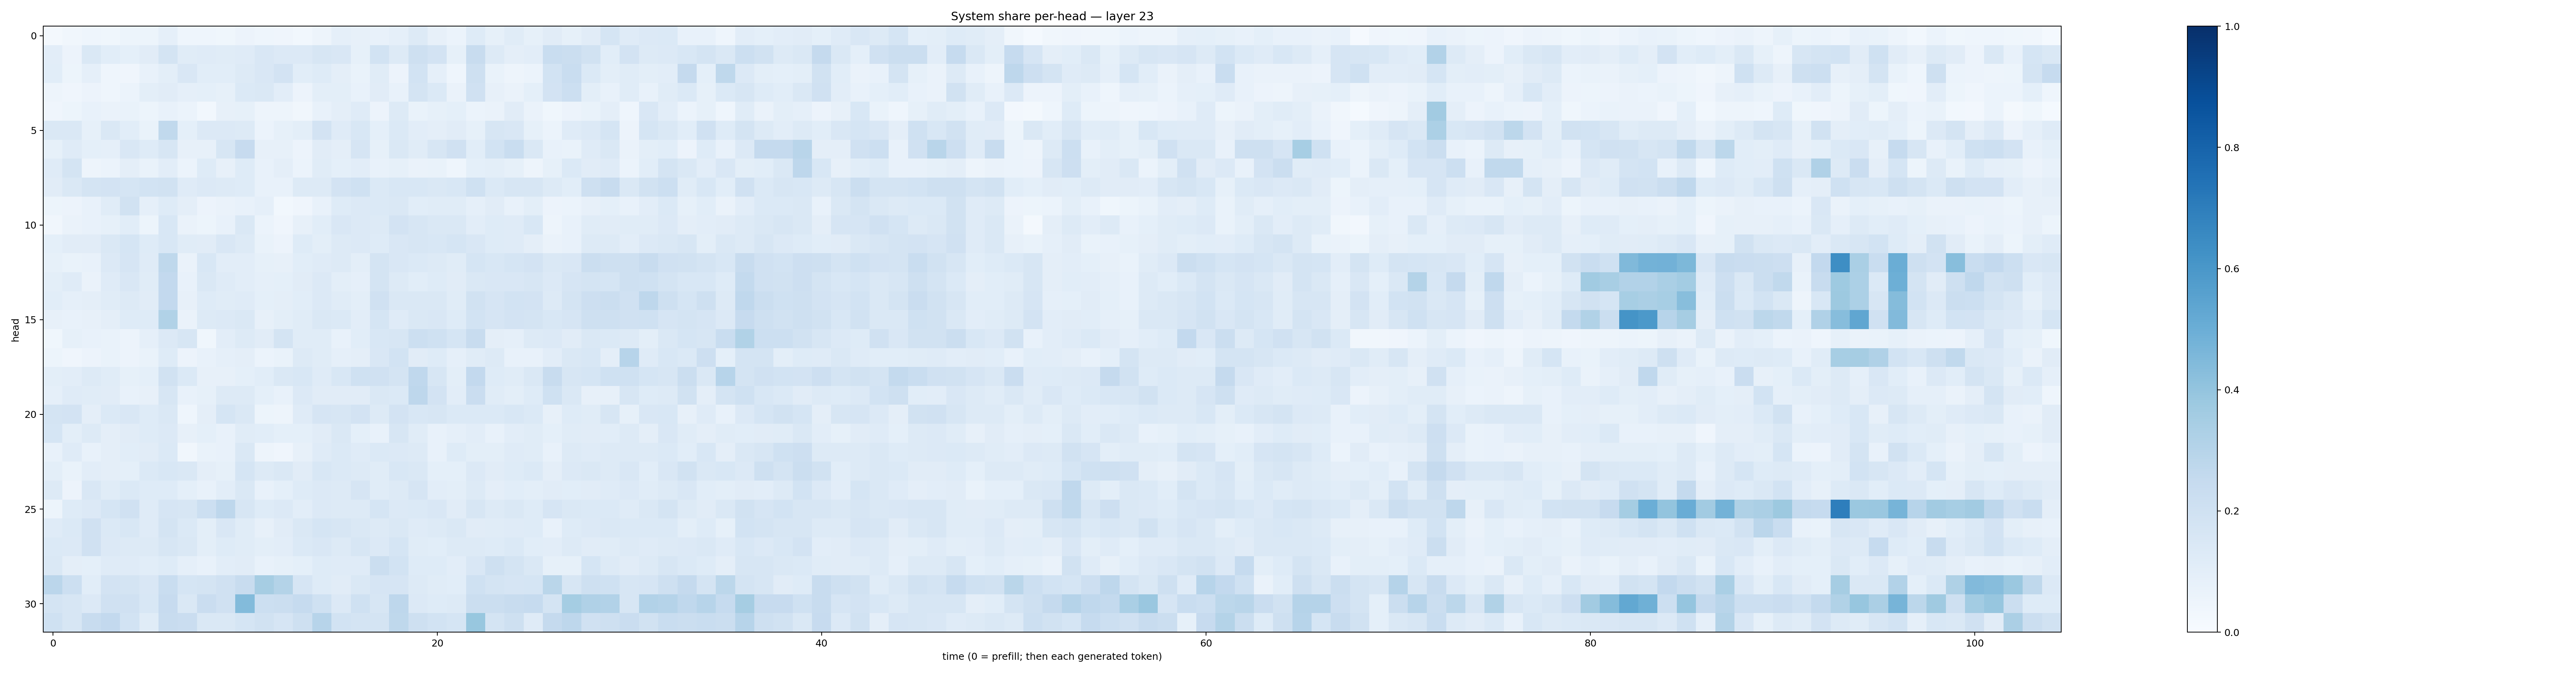

Source data for this figure (header and first rows):
0.019525778, 0.033509247, 0.043340582, 0.035348013, 0.054167863, 0.052775204, 0.088546224, 0.045205187, 0.04475491, 0.03702044, 0.057078976, 0.04583493, 0.041201178, 0.02959058, 0.04898122, 0.0862739, 0.080505416, 0.07730083, 0.08614967, 0.12585376, 0.07911326, 0.05917405, 0.12263914, 0.084894046
0.1043, 0.05764, 0.1455, 0.1063, 0.09217, 0.1115, 0.1739, 0.1144, 0.1177, 0.1147, 0.121, 0.1513, 0.1359, 0.1335, 0.1586, 0.1503, 0.08238, 0.1858, 0.1282, 0.2084, 0.1822, 0.08361, 0.2354, 0.129
0.1067, 0.05087, 0.08682, 0.04343, 0.04168, 0.072, 0.09945, 0.1502, 0.1086, 0.1082, 0.1255, 0.1486, 0.1825, 0.1072, 0.122, 0.09696, 0.06666, 0.1165, 0.05576, 0.1857, 0.08764, 0.04586, 0.2083, 0.07025
0.04887, 0.04015, 0.05498, 0.04519, 0.06013, 0.09985, 0.1107, 0.08851, 0.09065, 0.08465, 0.1375, 0.1421, 0.1022, 0.05736, 0.0992, 0.09785, 0.0722, 0.1099, 0.07094, 0.1735, 0.1375, 0.06291, 0.1953, 0.07926
0.04293, 0.05211, 0.0719, 0.06413, 0.06697, 0.05321, 0.07749, 0.06064, 0.03064, 0.08022, 0.08503, 0.04703, 0.04698, 0.03201, 0.07309, 0.09481, 0.1182, 0.05661, 0.1285, 0.06661, 0.08368, 0.0916, 0.06025, 0.0655
0.1429, 0.1481, 0.08577, 0.1412, 0.1093, 0.06965, 0.263, 0.09016, 0.1365, 0.1338, 0.1312, 0.05934, 0.08229, 0.1004, 0.1817, 0.1172, 0.1558, 0.09092, 0.1378, 0.1036, 0.09734, 0.111, 0.08521, 0.1594
0.0837, 0.1206, 0.09291, 0.08749, 0.1514, 0.1243, 0.1571, 0.0792, 0.07971, 0.1568, 0.2455, 0.08108, 0.08065, 0.05784, 0.1132, 0.09758, 0.1645, 0.08405, 0.1415, 0.117, 0.1588, 0.1972, 0.1071, 0.1853
0.1175, 0.1761, 0.04994, 0.06086, 0.09418, 0.07003, 0.1043, 0.06061, 0.1232, 0.08162, 0.1233, 0.07494, 0.09434, 0.06227, 0.1135, 0.09155, 0.1041, 0.07556, 0.08556, 0.0663, 0.06996, 0.04399, 0.09322, 0.09955
0.1115, 0.141, 0.175, 0.1811, 0.1705, 0.1836, 0.1882, 0.1188, 0.1358, 0.1294, 0.1227, 0.0777, 0.0736, 0.1289, 0.1259, 0.1829, 0.2018, 0.138, 0.1545, 0.1532, 0.1481, 0.1533, 0.2022, 0.1386
0.05221, 0.05656, 0.0706, 0.1158, 0.1904, 0.08676, 0.1245, 0.09681, 0.05481, 0.06544, 0.07058, 0.08824, 0.02977, 0.04061, 0.07577, 0.1214, 0.1351, 0.1376, 0.1454, 0.1079, 0.1142, 0.1133, 0.0889, 0.11
0.034, 0.06351, 0.07477, 0.08273, 0.1057, 0.05181, 0.1534, 0.06494, 0.05215, 0.07186, 0.1418, 0.06, 0.04054, 0.07829, 0.1093, 0.1499, 0.1349, 0.1256, 0.1835, 0.1567, 0.1456, 0.1418, 0.1046, 0.1222
0.09121, 0.1108, 0.1101, 0.1444, 0.169, 0.1232, 0.1553, 0.1142, 0.1125, 0.1511, 0.1266, 0.06925, 0.0547, 0.1224, 0.09769, 0.1274, 0.1353, 0.1236, 0.1522, 0.1616, 0.1562, 0.1699, 0.1489, 0.1211
0.08332, 0.06731, 0.07159, 0.1359, 0.1665, 0.1192, 0.2721, 0.06303, 0.1555, 0.1043, 0.1016, 0.08355, 0.07922, 0.1062, 0.1181, 0.129, 0.1002, 0.1734, 0.1501, 0.1403, 0.1301, 0.115, 0.1692, 0.1554
0.1016, 0.1196, 0.06477, 0.119, 0.1504, 0.1145, 0.2617, 0.0738, 0.1448, 0.1172, 0.1028, 0.08904, 0.09086, 0.1127, 0.1362, 0.09823, 0.08763, 0.1749, 0.1325, 0.1093, 0.1228, 0.1103, 0.1468, 0.1507
0.1086, 0.0866, 0.09454, 0.1153, 0.1317, 0.1127, 0.2584, 0.07954, 0.1225, 0.1137, 0.1175, 0.09365, 0.09428, 0.1069, 0.1341, 0.1167, 0.09879, 0.1982, 0.1417, 0.1444, 0.1475, 0.1142, 0.1897, 0.1662
0.0818, 0.07615, 0.0816, 0.09661, 0.1215, 0.1223, 0.3143, 0.06586, 0.13, 0.1345, 0.1454, 0.07844, 0.09861, 0.1141, 0.1445, 0.1378, 0.1021, 0.1714, 0.1205, 0.1455, 0.1495, 0.1225, 0.1867, 0.1662
0.03851, 0.08239, 0.07774, 0.06919, 0.05684, 0.08695, 0.1338, 0.1587, 0.03667, 0.1043, 0.1311, 0.1111, 0.1719, 0.1139, 0.1148, 0.07812, 0.1087, 0.1537, 0.1631, 0.2168, 0.2006, 0.169, 0.235, 0.09445
0.05115, 0.04148, 0.05509, 0.06654, 0.05518, 0.07019, 0.1247, 0.05798, 0.07366, 0.08732, 0.0972, 0.05954, 0.06643, 0.1252, 0.1134, 0.08883, 0.09407, 0.1508, 0.184, 0.1099, 0.1248, 0.08814, 0.114, 0.1281
0.09922, 0.104, 0.1282, 0.115, 0.08442, 0.09032, 0.1882, 0.1381, 0.07869, 0.08131, 0.09195, 0.1058, 0.1449, 0.153, 0.1187, 0.1531, 0.2002, 0.1981, 0.1751, 0.2667, 0.1594, 0.1005, 0.2591, 0.1249
0.08687, 0.12, 0.1144, 0.1098, 0.07342, 0.0815, 0.1568, 0.07221, 0.08581, 0.1301, 0.1314, 0.09355, 0.07233, 0.1329, 0.1119, 0.1128, 0.1117, 0.1461, 0.14, 0.2738, 0.181, 0.1046, 0.2292, 0.1139
0.1794, 0.1808, 0.09693, 0.1406, 0.151, 0.1224, 0.141, 0.04394, 0.09422, 0.1712, 0.148, 0.05429, 0.04924, 0.1187, 0.1646, 0.1611, 0.1821, 0.1326, 0.1806, 0.1545, 0.1601, 0.1369, 0.1379, 0.1405
0.1699, 0.09948, 0.1269, 0.09578, 0.1101, 0.1243, 0.1335, 0.08017, 0.09065, 0.07545, 0.1144, 0.1056, 0.09019, 0.09237, 0.1132, 0.1455, 0.091, 0.07603, 0.16, 0.1137, 0.0714, 0.08864, 0.1054, 0.07767
0.07168, 0.1178, 0.0777, 0.0954, 0.1075, 0.1094, 0.1402, 0.03494, 0.06714, 0.07324, 0.146, 0.05001, 0.04154, 0.08062, 0.1186, 0.1399, 0.1187, 0.1392, 0.1355, 0.1262, 0.07162, 0.1232, 0.1009, 0.09935
0.1001, 0.06766, 0.1051, 0.09376, 0.09221, 0.1397, 0.1546, 0.1448, 0.09747, 0.08535, 0.1709, 0.1291, 0.1472, 0.1113, 0.1531, 0.1377, 0.1293, 0.1158, 0.1524, 0.143, 0.09211, 0.09261, 0.1344, 0.1124
0.1296, 0.05537, 0.1521, 0.1164, 0.1385, 0.1243, 0.1213, 0.09279, 0.07739, 0.104, 0.1445, 0.07294, 0.09332, 0.1219, 0.1351, 0.1264, 0.1663, 0.1139, 0.1262, 0.1656, 0.1034, 0.09886, 0.1253, 0.0952
0.0546, 0.1224, 0.135, 0.1711, 0.1969, 0.1188, 0.1648, 0.1572, 0.2174, 0.2761, 0.1626, 0.1232, 0.1362, 0.1045, 0.1355, 0.1283, 0.1306, 0.1686, 0.1342, 0.1389, 0.1495, 0.1101, 0.1633, 0.1314
0.1188, 0.1403, 0.1974, 0.1404, 0.153, 0.1199, 0.1753, 0.1374, 0.1003, 0.1497, 0.1138, 0.08017, 0.1096, 0.1461, 0.171, 0.1564, 0.1481, 0.1279, 0.145, 0.119, 0.1318, 0.1418, 0.1106, 0.1137
0.1402, 0.1344, 0.198, 0.134, 0.1272, 0.1295, 0.1587, 0.1441, 0.1006, 0.1246, 0.1146, 0.09809, 0.1026, 0.1368, 0.1513, 0.1267, 0.1601, 0.1347, 0.1717, 0.1164, 0.1056, 0.1324, 0.1282, 0.124
0.1449, 0.09579, 0.09302, 0.1206, 0.12, 0.1075, 0.1219, 0.08607, 0.07394, 0.1041, 0.1102, 0.07181, 0.0822, 0.09138, 0.1224, 0.1205, 0.1183, 0.2197, 0.1862, 0.1234, 0.1243, 0.1041, 0.152, 0.2035
0.2829, 0.2177, 0.1076, 0.1813, 0.1771, 0.1503, 0.231, 0.1688, 0.1734, 0.1955, 0.237, 0.3515, 0.3074, 0.1672, 0.1221, 0.111, 0.1443, 0.1676, 0.1675, 0.1261, 0.1163, 0.1082, 0.2003, 0.1761
0.1788, 0.1593, 0.1343, 0.1954, 0.1989, 0.1527, 0.2429, 0.1471, 0.2302, 0.1964, 0.4411, 0.2167, 0.2236, 0.2472, 0.2, 0.1362, 0.2002, 0.1596, 0.2737, 0.1365, 0.1245, 0.1323, 0.2225, 0.2216
0.2017, 0.1638, 0.2344, 0.2602, 0.1864, 0.1168, 0.2353, 0.2293, 0.1446, 0.1438, 0.1713, 0.1887, 0.1679, 0.2073, 0.2944, 0.1844, 0.1725, 0.1731, 0.2702, 0.2106, 0.1855, 0.1708, 0.3869, 0.1743
